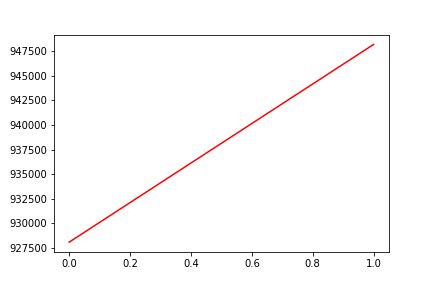

The data file committed next to this chart (first rows):
, date, assets
0, 0, 928096
1, 20160429, 948195
